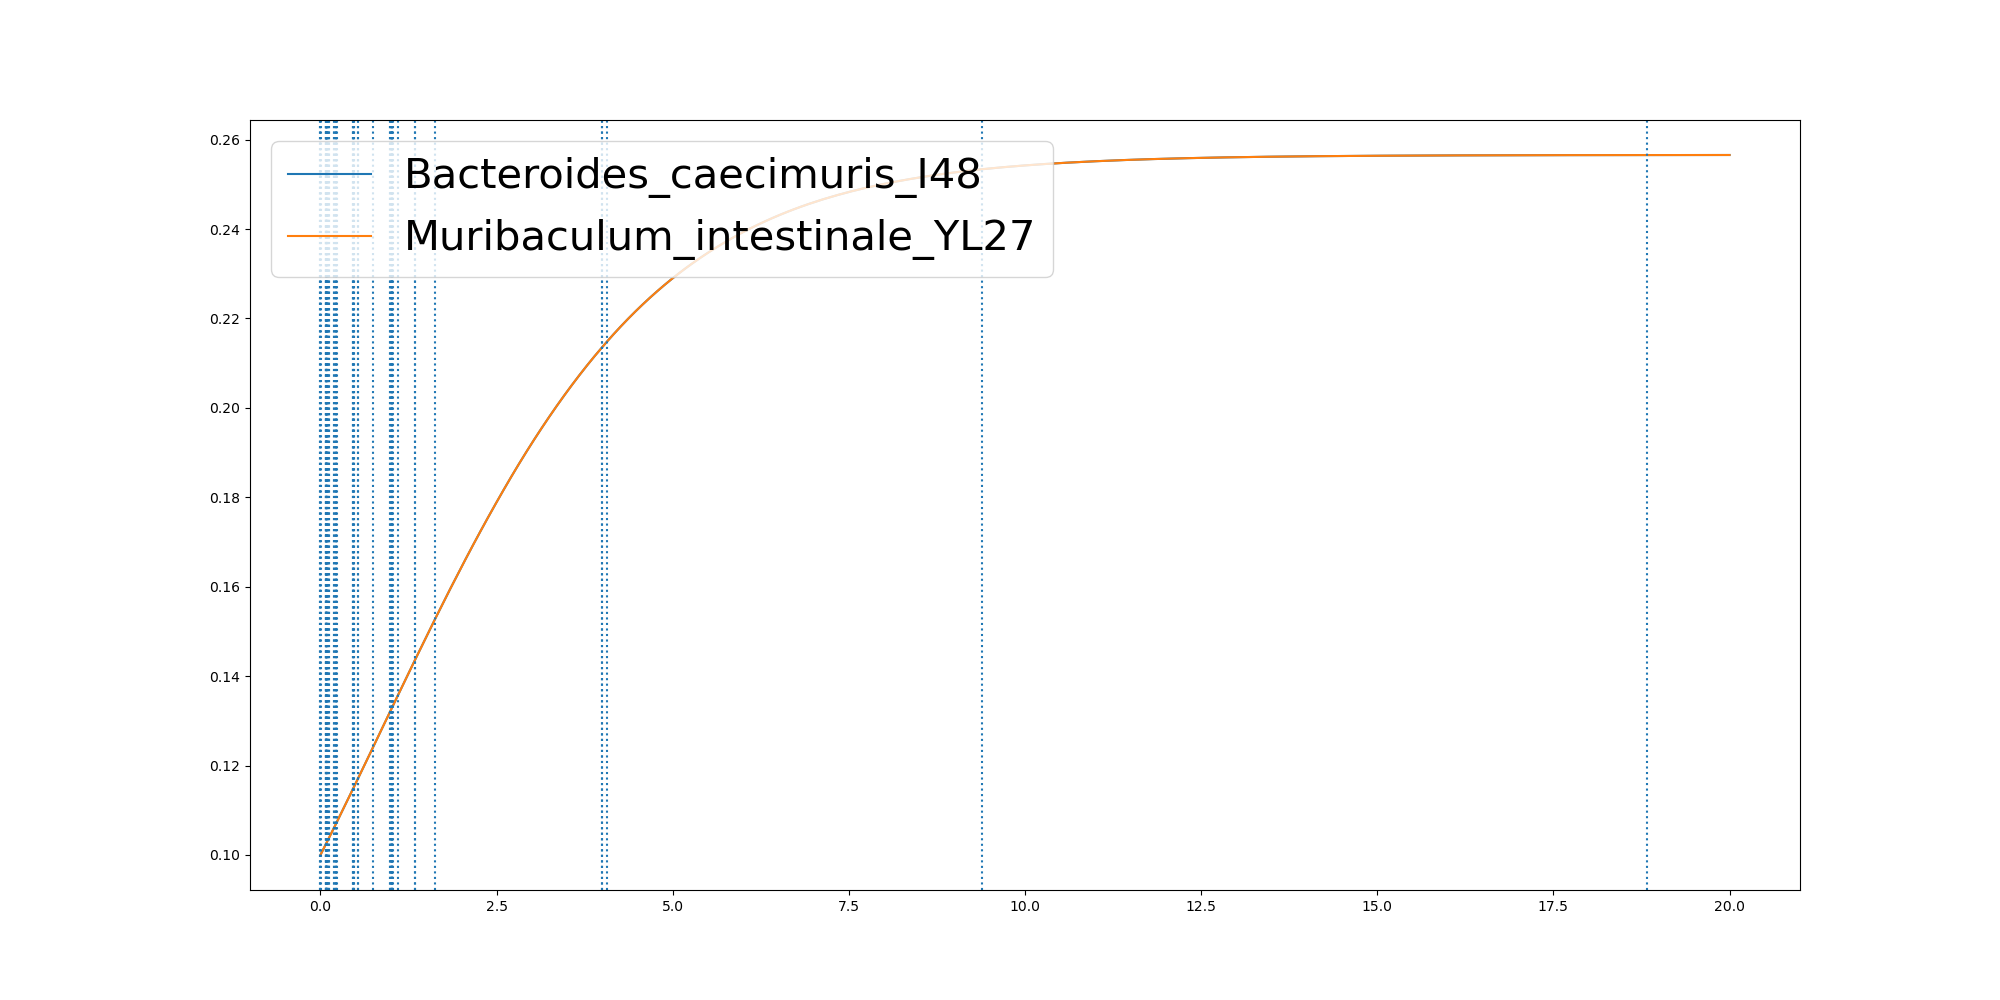

Source data for this figure (header and first rows):
	0.0	3.656696570155583e-05	0.0012142890101343876	0.07276536407147764	0.07464296139586908	0.07505756909961446	0.08054071426917896	0.08351475699108936	0.08434731162303417	0.0877370866473294	0.08833613144219106	0.09954444974406129	0.09971439048437278	0.10394443323617637	0.12124084976627245	0.12146810257839684	0.18882355338849666	0.18975472592225656	0.2205637400418483	0.22060503894727188	0.2272308902659279	0.22931343634529144	0.46780392867671416
Bacteroides_caecimuris_I48	0.1	0.1	0.1	0.1023	0.1023	0.1024	0.1025	0.1026	0.1027	0.1028	0.1028	0.1031	0.1031	0.1033	0.1038	0.1038	0.106	0.106	0.107	0.107	0.1072	0.1073	0.115
Muribaculum_intestinale_YL27	0.1	0.1	0.1	0.1023	0.1023	0.1024	0.1025	0.1026	0.1027	0.1028	0.1028	0.1031	0.1031	0.1033	0.1038	0.1038	0.106	0.106	0.107	0.107	0.1072	0.1073	0.115
